Run: headless pygame with SDL's dummy video driver; simulated clock (each Clock.tick advances the game by its frame time, no real sleeping); random seed 0; keys injected as events and as key.get_pressed() state; mouse plan: one left click at the window centre at the start of phase 2, then a move to the lower-right quarter at the start of phase 3; restart key R tapped at the start of phases 3 and 4.
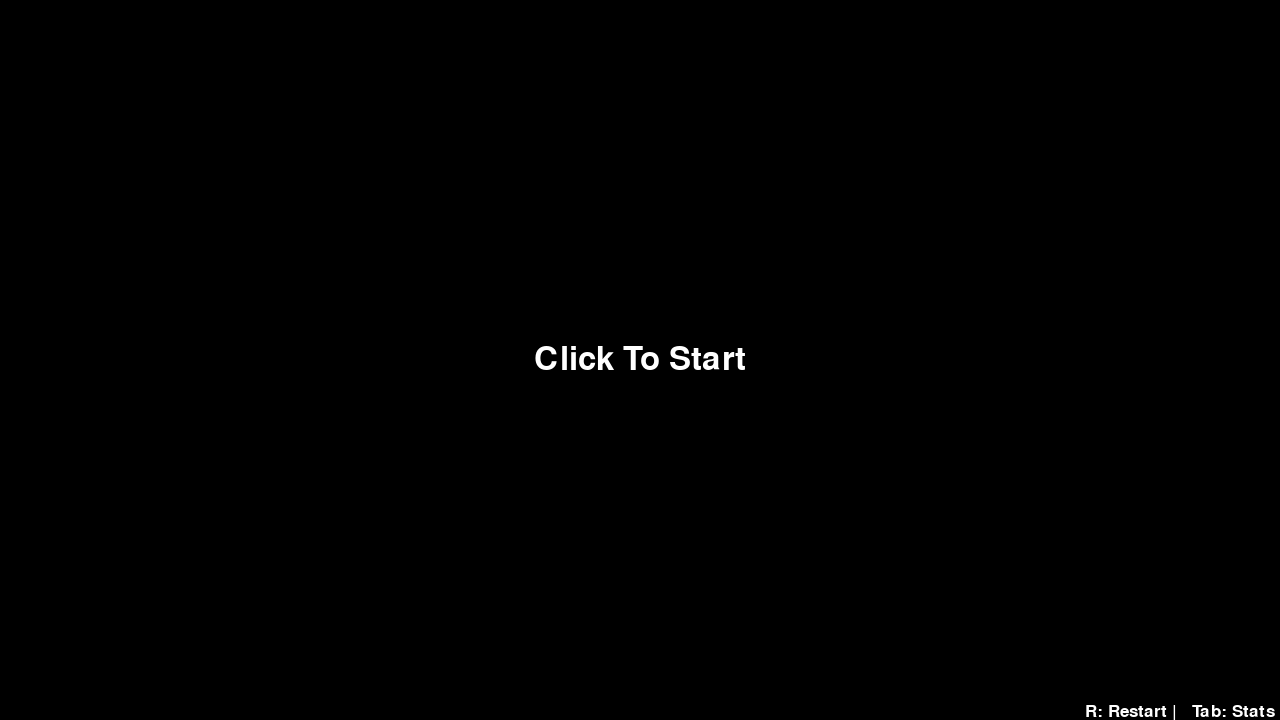
Frame 1 of 4 · flips 1–60 · no input
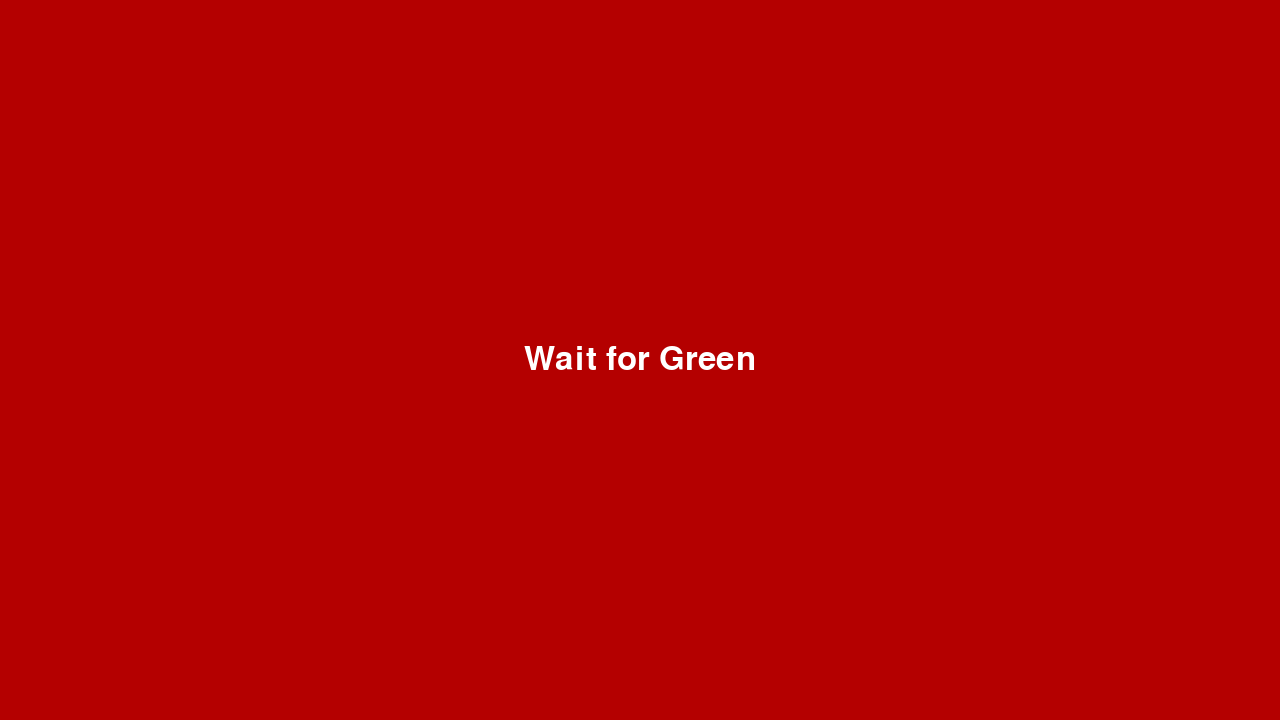
Frame 2 of 4 · flips 61–180 · clicked the window centre · tapped SPACE, RETURN · held RIGHT (→), D
Frame 3 of 4 · flips 181–300 · moved the mouse to the lower-right quarter · tapped R · held DOWN (↓), S · screen same as frame 1, image omitted
Frame 4 of 4 · flips 301–420 · tapped R · held LEFT (←), A, UP (↑), W · screen unchanged from frame 3, image omitted

The pygame program that drew these frames:

import pygame
import time
import random

pygame.init()
pygame.font.init()

window = pygame.display.set_mode((1280, 720), pygame.RESIZABLE)

pygame.display.set_caption("ReactionTest")

font = pygame.font.SysFont("JetBrainsMono Nerd Font", 48)
subfont = pygame.font.SysFont("JetBrainsMono Nerd Font", 25)

starttext = font.render("Click To Start", True, (255, 255, 255))
wait_text = font.render("Wait for Green", True, (255, 255, 255))
click_text = font.render("Click!", True, (255, 255, 255))
false_start_text = font.render("Too Soon!", True, (255, 255, 255))
try_again_text = subfont.render("click to try again", True, (255, 255, 255))
tab_bind_text = subfont.render("Tab: Stats", True, (255, 255, 255))
no_runs_text = font.render("No Runs Completed :(", True, (255, 255, 255))
force_restart_text = subfont.render("R: Restart |", True, (255, 255, 255))

clock = pygame.time.Clock()

width, height = window.get_size()

running = True
begin = True
clicked = False
started = False
waiting = False
false_start = False
restart = False
stat_page = False
force_restart = False


target = 0
wait_time = 0

totalruns = 0
totalms = 0

run_count = 0
session_total_ms = 0
session_complete = False

while running:

    for event in pygame.event.get():

        if event.type == pygame.QUIT:
            running = False

        elif event.type == pygame.VIDEORESIZE:
            width, height = event.w, event.h
            window = pygame.display.get_surface()

        elif event.type == pygame.MOUSEBUTTONDOWN:

            if stat_page:
                continue

            elif false_start:
                false_start = False
                begin = False
                started = True
                wait_time = time.perf_counter() + random.uniform(1.5, 3.0)

            elif started:
                started = False
                false_start = True
                waiting = False
                clicked = False

            elif begin:
                begin = False
                started = True
                wait_time = time.perf_counter() + random.uniform(1.5, 3.0)

            elif waiting:
                clicked = True
                waiting = False

                elapsed_ms = round((time.perf_counter() - target) * 1000)

                run_count += 1
                totalruns += 1
                totalms += elapsed_ms
                session_total_ms += elapsed_ms

                if run_count == 5:
                    resulttext = font.render(
                        f"Average: {round(session_total_ms / 5)}ms",
                        True, (255, 255, 255)
                    )
                    session_complete = True

                else:
                    resulttext = font.render(
                        f"{elapsed_ms}ms ({run_count}/5)",
                        True, (255, 255, 255)
                    )
                    session_complete = False

            elif restart:
                restart = False
                clicked = False

                if session_complete:
                    run_count = 0
                    session_total_ms = 0
                    session_complete = False
                    begin = True
                else:
                    begin = False
                    started = True
                    wait_time = time.perf_counter() + random.uniform(1.5, 3.0)

        if event.type == pygame.KEYDOWN:
            if event.key == pygame.K_TAB:
                if not stat_page:
                    stat_page = True
                    waiting = False
                    begin = False
                    started = False
                    clicked = False
                    restart = False

                else:
                    stat_page = False

                    if session_complete:
                        begin = False
                        clicked = True
                        restart = True
                    elif run_count > 0:
                        begin = False
                        clicked = True
                        restart = True
                    else:
                        begin = True

        if event.type == pygame.KEYDOWN:
            if event.key == pygame.K_r:
                false_start = False
                waiting = False
                begin = False
                started = False
                clicked = False
                restart = False
                force_restart = True

    if started and time.perf_counter() >= wait_time:
        started = False
        waiting = True
        target = time.perf_counter()

    clock.tick(360)

    if force_restart:
        restart = False
        clicked = False
        false_start = False
        waiting = False
        begin = True
        started = False

        run_count = 0
        session_total_ms = 0
        session_complete = False

        force_restart = False

    if stat_page:
        window.fill((0, 0, 0))

        if totalruns <= 0:
            window.blit(no_runs_text, (
                width // 2 - no_runs_text.get_width() / 2,
                height // 2 - no_runs_text.get_height() / 2
            ))

        if totalruns == 1:
            totalruns_text = font.render(
                f"You have completed {totalruns} run",
                True, (255, 255, 255)
            )
            window.blit(totalruns_text, (
                width // 2 - totalruns_text.get_width() // 2,
                height // 2 - totalruns_text.get_height() // 2
            ))

            average_text = font.render(
                f"Your average is {round(totalms / totalruns)}ms",
                True, (255, 255, 255)
            )
            window.blit(average_text, (
                width // 2 - average_text.get_width() // 2,
                height // 2 - average_text.get_height() // 2
                - totalruns_text.get_height()
            ))

        if totalruns > 1:
            totalruns_text = font.render(
                f"You have completed {totalruns} runs",
                True, (255, 255, 255)
            )
            window.blit(totalruns_text, (
                width // 2 - totalruns_text.get_width() // 2,
                height // 2 - totalruns_text.get_height() // 2
            ))

            average_text = font.render(
                f"Your average is {round(totalms / totalruns)}ms",
                True, (255, 255, 255)
            )
            window.blit(average_text, (
                width // 2 - average_text.get_width() // 2,
                height // 2 - average_text.get_height() // 2
                - totalruns_text.get_height()
            ))

    if false_start:
        window.fill((0, 0, 0))

        window.blit(false_start_text, (
            width / 2 - false_start_text.get_width() / 2,
            height / 2 - false_start_text.get_height() / 2
        ))

        window.blit(try_again_text, (
            width / 2 - try_again_text.get_width() / 2,
            height / 2 - try_again_text.get_height() / 2
            + false_start_text.get_height()
        ))

    elif begin:
        window.fill((0, 0, 0))

        window.blit(starttext, (
            width / 2 - starttext.get_width() / 2,
            height / 2 - starttext.get_height() / 2
        ))

        window.blit(tab_bind_text, (
            width - tab_bind_text.get_width() - 5,
            height - tab_bind_text.get_height()
        ))

        window.blit(force_restart_text, (
            width - force_restart_text.get_width() - tab_bind_text.get_width() - 20,
            height - force_restart_text.get_height()
        ))



    elif started:
        window.fill((180, 0, 0))

        window.blit(wait_text, (
            width / 2 - wait_text.get_width() / 2,
            height / 2 - wait_text.get_height() / 2
        ))

    elif waiting:
        window.fill((0, 120, 0))

        window.blit(click_text, (
            width / 2 - click_text.get_width() / 2,
            height / 2 - click_text.get_height() / 2
        ))

    elif clicked:
        window.fill((0, 0, 0))

        window.blit(resulttext, (
            width / 2 - resulttext.get_width() / 2,
            height / 2 - resulttext.get_height() / 2
        ))

        if session_complete:
            completion_text = subfont.render(
                "Session complete! Click to continue",
                True, (255, 255, 255)
            )
            window.blit(tab_bind_text, (
            width - tab_bind_text.get_width() - 5,
            height - tab_bind_text.get_height()
            ))
        else:
            completion_text = subfont.render(
                "Click to continue",
                True, (255, 255, 255)
            )

        window.blit(completion_text, (
            width / 2 - completion_text.get_width() / 2,
            height / 2 + resulttext.get_height()
        ))

        restart = True

    pygame.display.flip()

pygame.quit()
